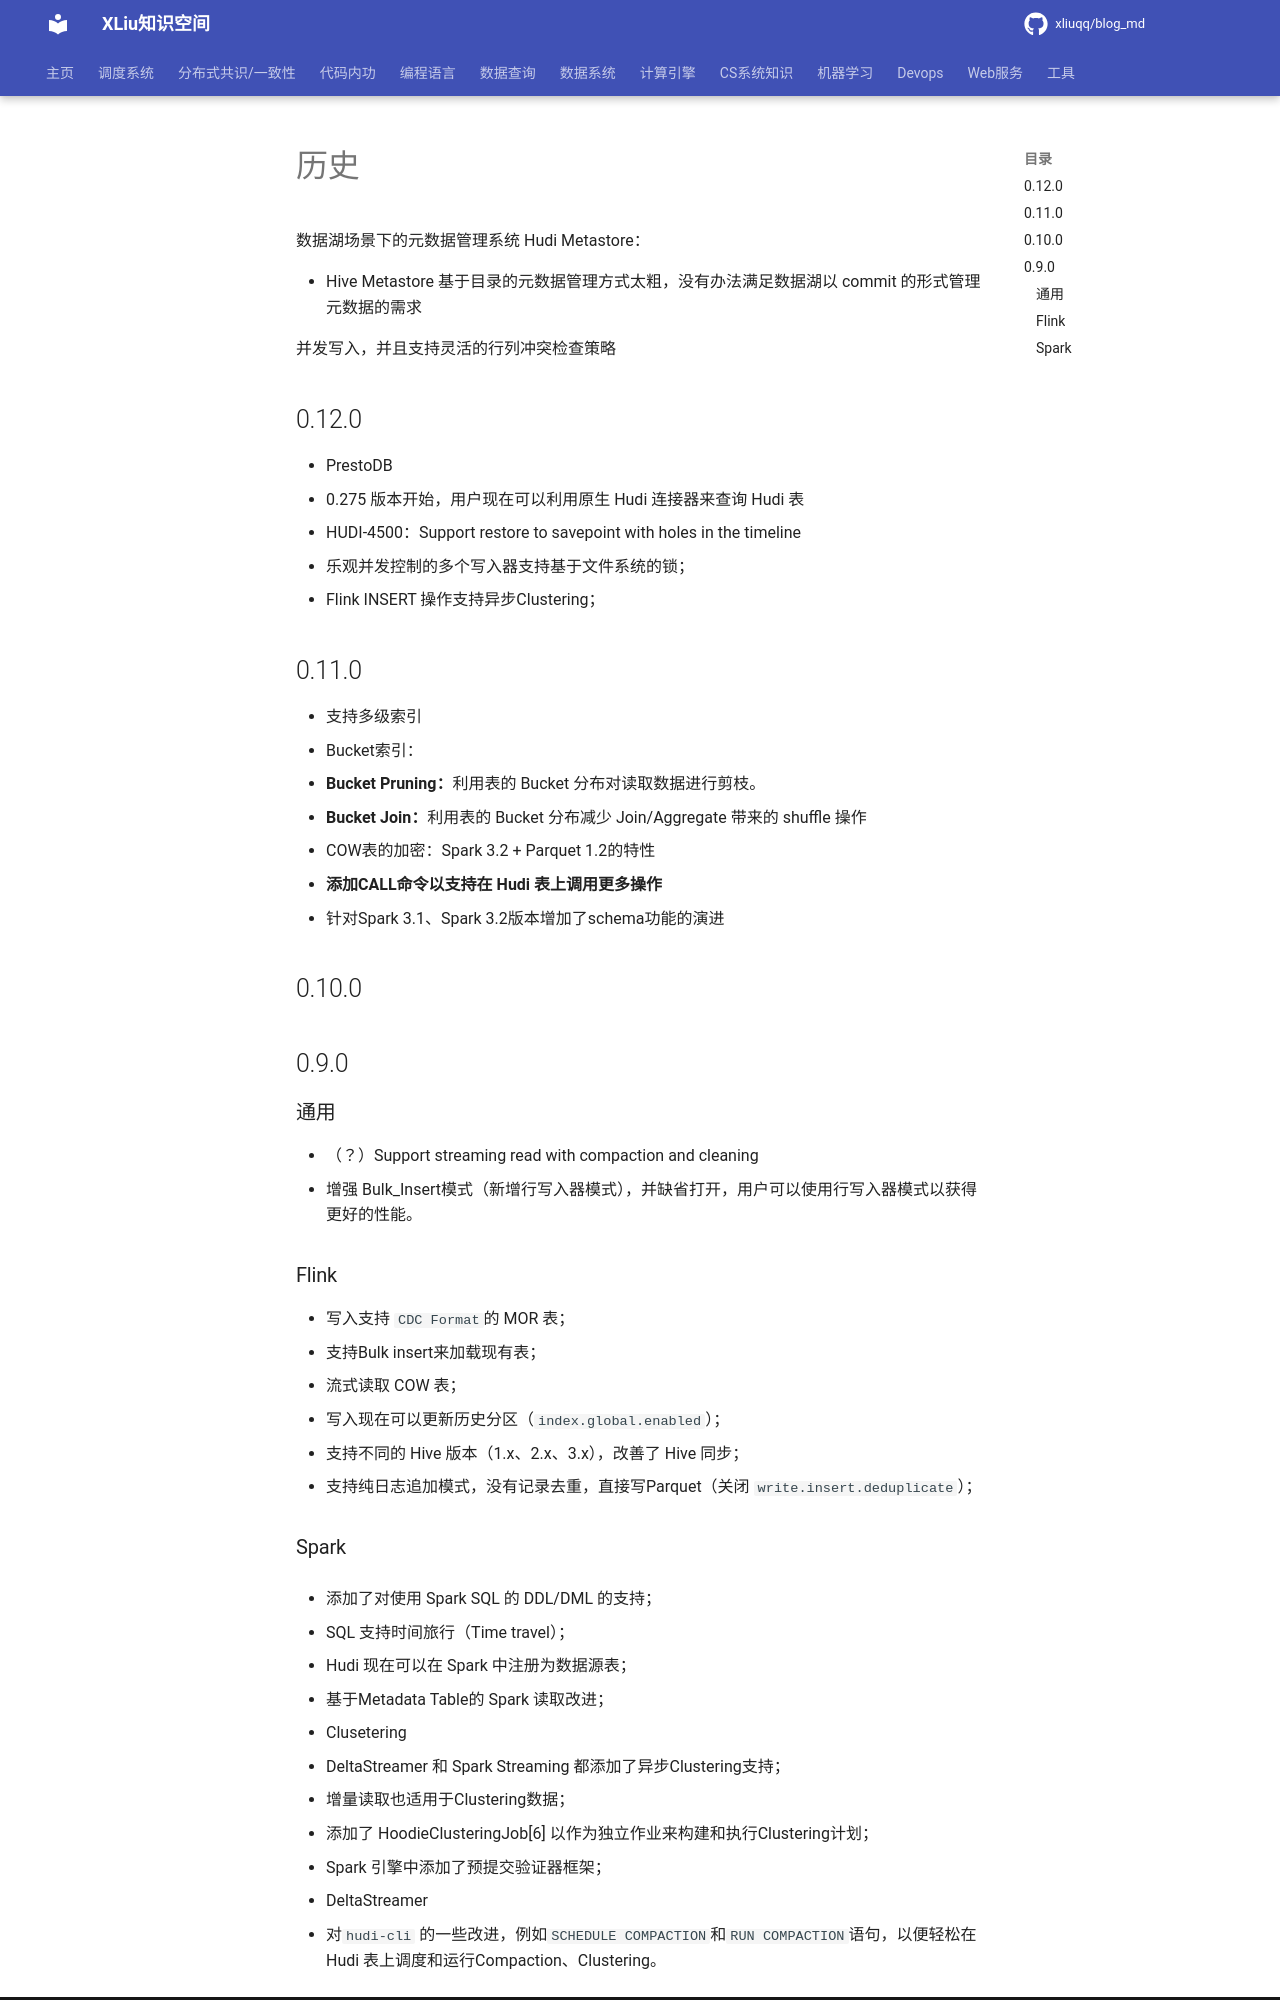

repository: xliuqq/blog_md · page: data_system/data_lake/apache_hudi/versions.html · generator: mkdocs

# 历史

数据湖场景下的元数据管理系统 Hudi Metastore：

- Hive Metastore 基于目录的元数据管理方式太粗，没有办法满足数据湖以 commit 的形式管理元数据的需求

并发写入，并且支持灵活的行列冲突检查策略



## 0.12.0

- PrestoDB
  - 0.275 版本开始，用户现在可以利用原生 Hudi 连接器来查询 Hudi 表
- HUDI-4500：Support restore to savepoint with holes in the timeline
- 乐观并发控制的多个写入器支持基于文件系统的锁；
- Flink INSERT 操作支持异步Clustering；

## 0.11.0

- 支持多级索引
- Bucket索引：
  - **Bucket Pruning：**利用表的 Bucket 分布对读取数据进行剪枝。
  - **Bucket Join：**利用表的 Bucket 分布减少 Join/Aggregate 带来的 shuffle 操作
- COW表的加密：Spark 3.2 + Parquet 1.2的特性

- **添加CALL命令以支持在 Hudi 表上调用更多操作**
- 针对Spark 3.1、Spark 3.2版本增加了schema功能的演进





## 0.10.0 



## 0.9.0



### 通用

- （？）Support streaming read with compaction and cleaning
- 增强 Bulk_Insert模式（新增行写入器模式），并缺省打开，用户可以使用行写入器模式以获得更好的性能。



### Flink

- 写入支持 `CDC Format`的 MOR 表；
- 支持Bulk insert来加载现有表；
- 流式读取 COW 表；
- 写入现在可以更新历史分区（`index.global.enabled`）；
- 支持不同的 Hive 版本（1.x、2.x、3.x），改善了 Hive 同步；
- 支持纯日志追加模式，没有记录去重，直接写Parquet（关闭 `write.insert.deduplicate`）；
